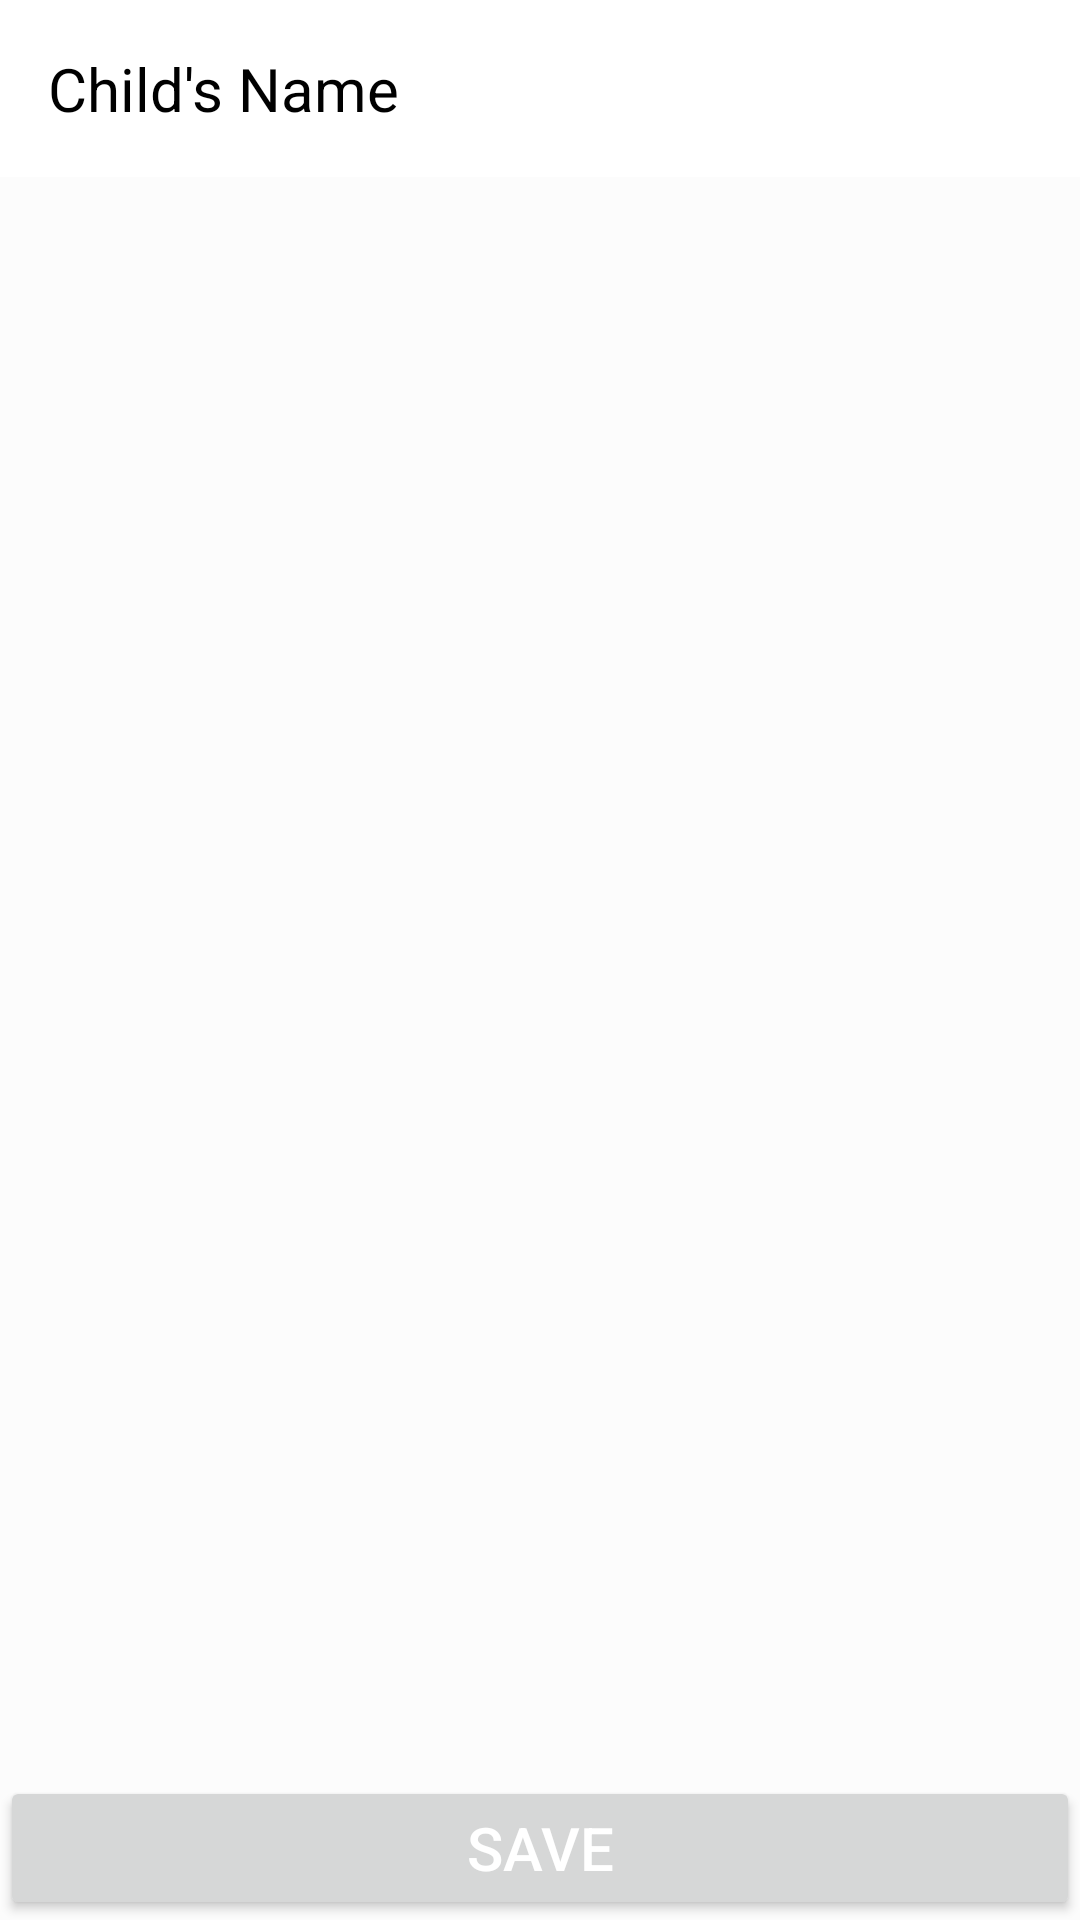

Produce the Android XML layout that renders to this screen, including the resource entries it uses.
<!-- AndroidManifest.xml: application theme Theme.ChildVaccineReminder -->
<!-- res/layout/activity_schedule.xml -->
<?xml version="1.0" encoding="utf-8"?>
<RelativeLayout
    xmlns:android="http://schemas.android.com/apk/res/android"
    xmlns:app="http://schemas.android.com/apk/res-auto"
    android:layout_width="match_parent"
    android:layout_height="match_parent"
    xmlns:tools="http://schemas.android.com/tools"
    android:background="@color/background"
    tools:context=".schedule">

    <TextView
        android:id="@+id/childNameTextView"
        android:layout_width="match_parent"
        android:layout_height="wrap_content"
        android:textSize="20sp"
        android:textColor="@android:color/black"
        android:padding="16dp"
        android:background="@android:color/white"
        android:text="Child's Name"
        android:layout_alignParentTop="true"/>

    <ExpandableListView
        android:id="@+id/expandableVaccineView"
        android:layout_height="match_parent"
        android:layout_width="match_parent"
        android:layout_below="@id/childNameTextView"
        android:indicatorLeft="?android:attr/expandableListPreferredItemIndicatorLeft"
        android:divider="@android:color/darker_gray"
        android:childDivider="@android:color/darker_gray"
        android:dividerHeight="0.5dp"
        android:layoutDirection="ltr"/>

    <Button
        android:id="@+id/saveButton"
        android:layout_width="match_parent"
        android:layout_height="wrap_content"
        android:text="Save"
        app:cornerRadius="30dp"
        android:textSize="20sp"
        android:layout_alignParentBottom="true"
        android:textColor="@android:color/white" />

</RelativeLayout>
<!-- resources referenced by this layout -->
<resources>
  <color name="background">#fcfcfc</color>
  <style name="Theme.ChildVaccineReminder" parent="Theme.MaterialComponents.DayNight.NoActionBar">
          
          
          <item name="colorPrimary">@color/colorAccent</item>
          <item name="colorPrimaryVariant">@color/colorAccent</item>
          <item name="colorOnPrimary">@color/white</item>
  
          <item name="colorSecondary">@color/teal_200</item>
          <item name="colorSecondaryVariant">@color/teal_700</item>
          <item name="colorOnSecondary">@color/black</item>
      </style>
  <color name="colorAccent">#906F70</color>
  <color name="white">#FFFFFFFF</color>
  <color name="teal_200">#6C5B5B</color>
  <color name="teal_700">#675B5C</color>
  <color name="black">#FF000000</color>
</resources>
